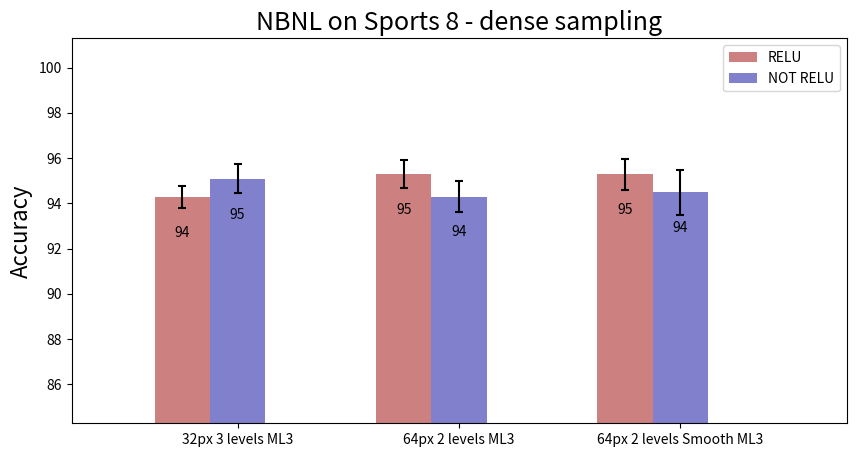

Write the Python code that produced this figure.
#!/usr/bin/env python
# a bar plot with errorbars
import numpy as np
import matplotlib.pyplot as plt

def do_labels(elements, size):
    labels = []
    lastS = ''
    for level in range(len(elements)):
        labels.append(str(size) + "px " + str(level+1) + " level"+lastS)
        lastS='s'
    return labels
    
if __name__ == "__main__":
    name = "Sports 8"
    color1 = [0.8, 0.5, 0.5]
    color2 = [0.5, 0.5, 0.8]
    errorbars=dict(ecolor='black', lw=1.5, capsize=3, capthick=1.5)

    ml3_relu = (94.278, 95.292)
    ml3_nrelu = (95.084, 94.292)
    ml3_relu_std = (0.4923108774, 0.619088039)
    ml3_nrelu_std = (0.63468890024, 0.6857258928)
    num16 = len(ml3_relu)

    sm_ml3_relu = (95.286)
    sm_ml3_nrelu= (94.49)
    sm_ml3_relu_std = (0.6860247809)
    sm_ml3_nrelu_std = (0.9890399385)
    num32 = 1#len(sm_ml3_relu)

    N = num16+num32
    ind = np.arange(N)  # the x locations for the groups
    width = 0.25       # the width of the bars

    fig, ax = plt.subplots(figsize=(10,5))
    b16_relu = ax.bar(ind[:num16], ml3_relu, width, color=color1, yerr=ml3_relu_std, error_kw=errorbars)
    b16_nrelu = ax.bar(ind[:num16] + width, ml3_nrelu, width, color=color2, yerr=ml3_nrelu_std, error_kw=errorbars)
    b32_relu = ax.bar(ind[num16:num16+num32], sm_ml3_relu, width, color=color1, yerr=sm_ml3_relu_std, error_kw=errorbars)
    b32_nrelu = ax.bar(ind[num16:num16+num32] + width, sm_ml3_nrelu, width, color=color2, yerr=sm_ml3_nrelu_std, error_kw=errorbars)

    # add some text for labels, title and axes ticks
    ax.set_ylabel('Accuracy',fontsize=16)
    ax.set_title('NBNL on ' + name + ' - dense sampling',fontsize=18)
    ax.set_xticks(ind + width)
    ax.set_xticklabels(['32px 3 levels ML3','64px 2 levels ML3','64px 2 levels Smooth ML3'])

    ax.legend((b16_relu[0], b16_nrelu[0]), ('RELU', 'NOT RELU'))
    ax.legend((b32_relu[0], b32_nrelu[0]), ('RELU', 'NOT RELU'))
    #import pdb; pdb.set_trace()

    def autolabel(rects):
        # attach some text labels
        for rect in rects:
            height = rect.get_height()
            ax.text(rect.get_x() + rect.get_width()/2., 0.98*height,
                    '%d' % int(height),
                    ha='center', va='bottom')

    autolabel(b16_relu)
    autolabel(b16_nrelu)
    autolabel(b32_relu)
    autolabel(b32_nrelu)
    
    plt.ylim([min(ml3_relu)-10, max(ml3_relu)+6])
    plt.xlim([ind[0]-0.5, ind[-1]+1])
    fig.savefig(name.replace(" ", "")+"_nbnl", dpi=100)
    plt.show()